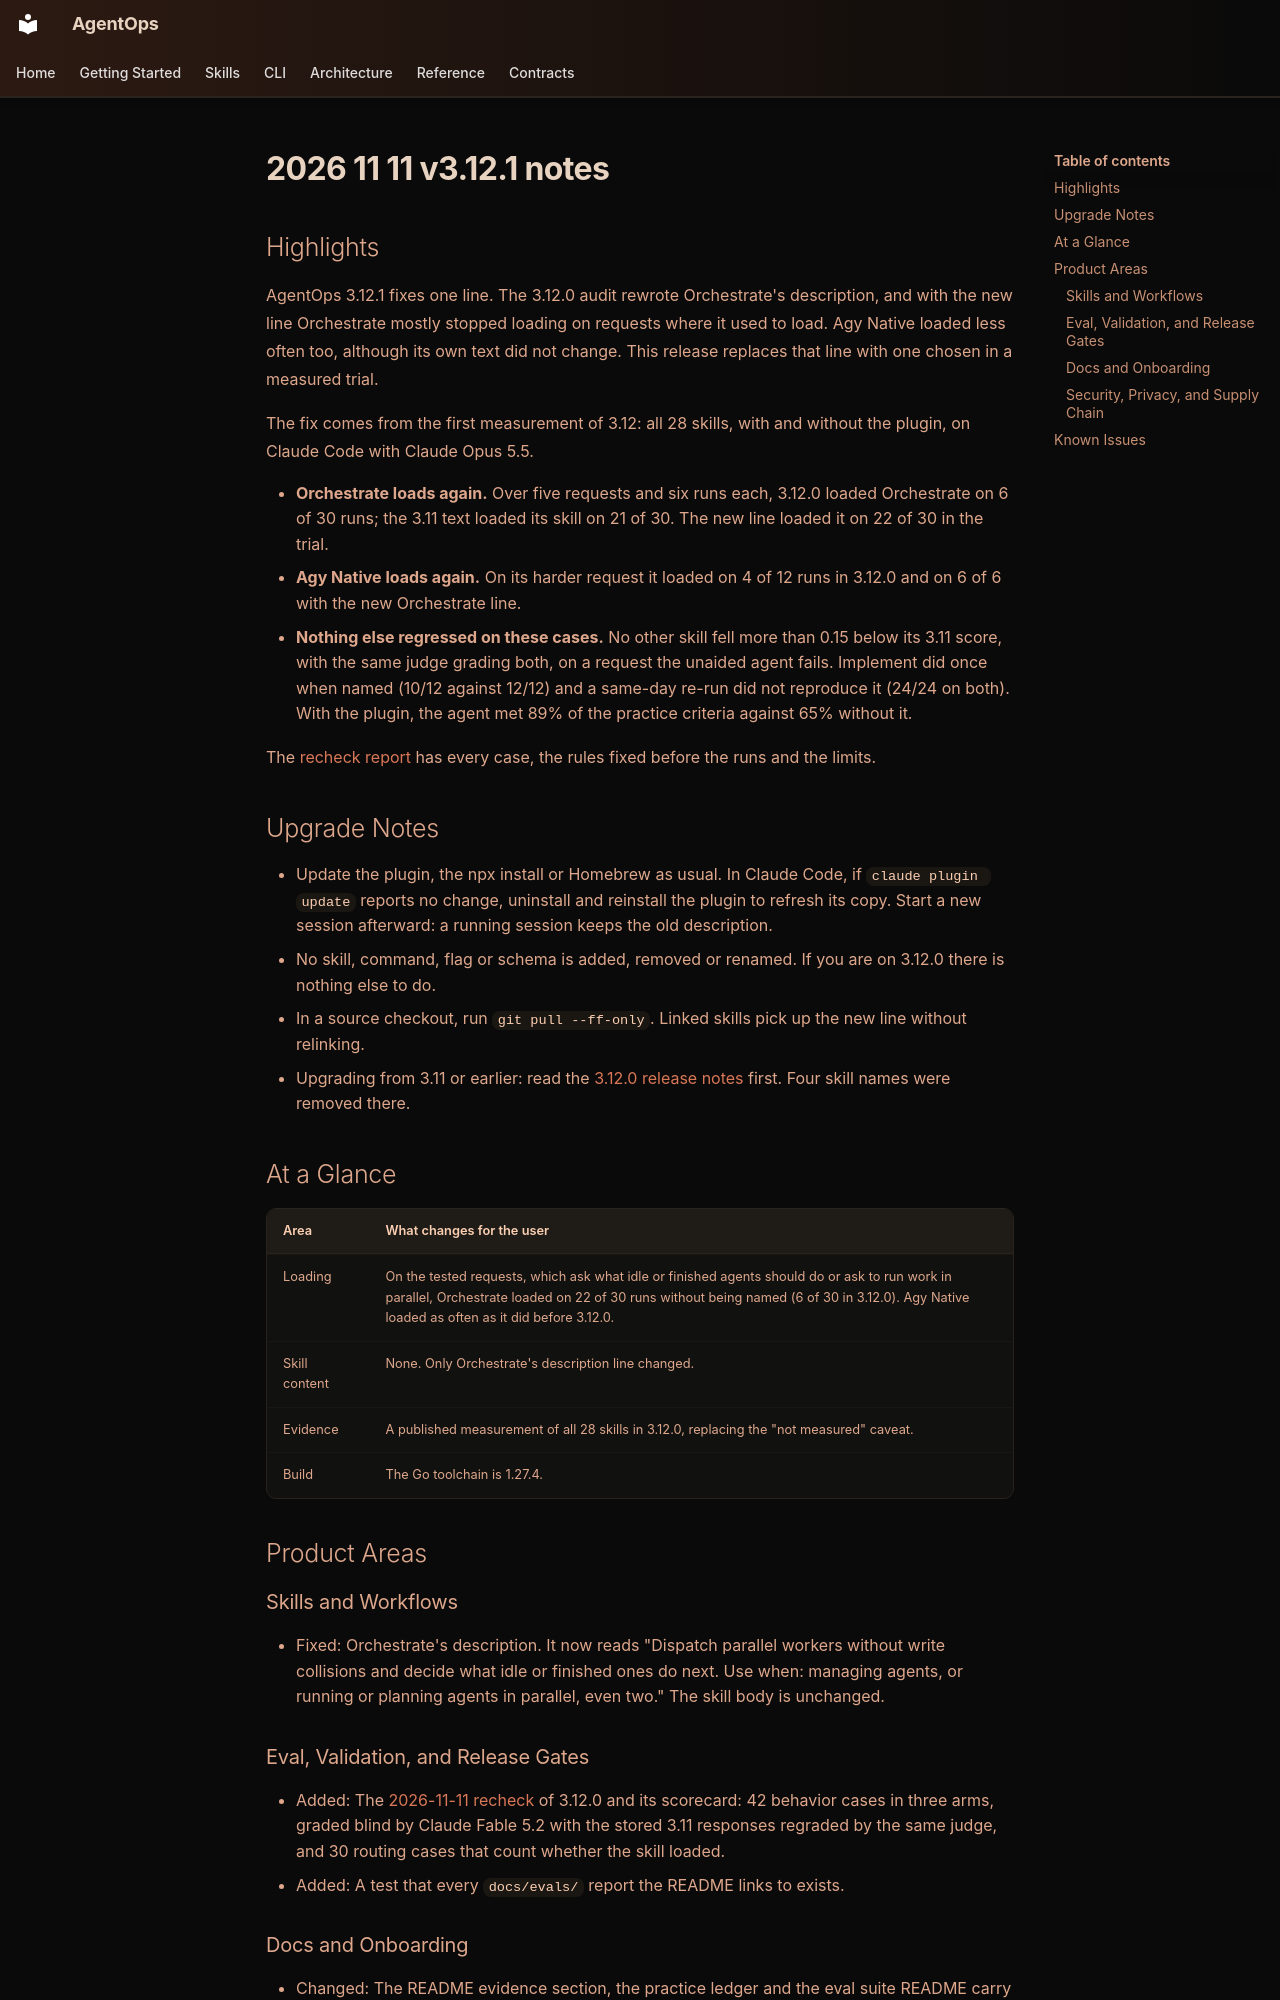

repository: boshu2/agentops · page: releases/2026-11-11-v3.12.1-notes/index.html · generator: mkdocs

## Highlights

AgentOps 3.12.1 fixes one line. The 3.12.0 audit rewrote Orchestrate's
description, and with the new line Orchestrate mostly stopped loading on
requests where it used to load. Agy Native loaded less often too, although its own text
did not change. This release replaces that line with one chosen in a measured
trial.

The fix comes from the first measurement of 3.12: all 28 skills, with and
without the plugin, on Claude Code with Claude Opus 5.5.

- **Orchestrate loads again.** Over five requests and six runs each, 3.12.0
  loaded Orchestrate on 6 of 30 runs; the 3.11 text loaded its skill on 21
  of 30. The new line loaded it on 22 of 30 in the trial.
- **Agy Native loads again.** On its harder request it loaded on 4 of 12 runs
  in 3.12.0 and on 6 of 6 with the new Orchestrate line.
- **Nothing else regressed on these cases.** No other skill fell more than 0.15
  below its 3.11 score, with the same judge grading both, on a request the
  unaided agent fails. Implement did once when named (10/12 against 12/12) and
  a same-day re-run did not reproduce it (24/24 on both). With the plugin, the
  agent met 89% of the practice criteria against 65% without it.

The [recheck report](https://github.com/boshu2/agentops/blob/main/docs/evals/2026-11-11-recheck-opus-5-5.md)
has every case, the rules fixed before the runs and the limits.

## Upgrade Notes

- Update the plugin, the npx install or Homebrew as usual. In Claude Code, if
  `claude plugin update` reports no change, uninstall and reinstall the plugin
  to refresh its copy. Start a new session afterward: a running session keeps
  the old description.
- No skill, command, flag or schema is added, removed or renamed. If you are on
  3.12.0 there is nothing else to do.
- In a source checkout, run `git pull --ff-only`. Linked skills pick up the new
  line without relinking.
- Upgrading from 3.11 or earlier: read the
  [3.12.0 release notes](https://github.com/boshu2/agentops/blob/main/docs/releases/2026-11-10-v3.12.0-notes.md)
  first. Four skill names were removed there.

## At a Glance

| Area | What changes for the user |
|---|---|
| Loading | On the tested requests, which ask what idle or finished agents should do or ask to run work in parallel, Orchestrate loaded on 22 of 30 runs without being named (6 of 30 in 3.12.0). Agy Native loaded as often as it did before 3.12.0. |
| Skill content | None. Only Orchestrate's description line changed. |
| Evidence | A published measurement of all 28 skills in 3.12.0, replacing the "not measured" caveat. |
| Build | The Go toolchain is 1.27.4. |

## Product Areas

### Skills and Workflows

- Fixed: Orchestrate's description. It now reads "Dispatch parallel workers
  without write collisions and decide what idle or finished ones do next. Use
  when: managing agents, or running or planning agents in parallel, even two."
  The skill body is unchanged.

### Eval, Validation, and Release Gates

- Added: The
  [2026-11-11 recheck](https://github.com/boshu2/agentops/blob/main/docs/evals/2026-11-11-recheck-opus-5-5.md)
  of 3.12.0 and its scorecard: 42 behavior cases in three arms, graded blind by
  Claude Fable 5.2 with the stored 3.11 responses regraded by the same judge,
  and 30 routing cases that count whether the skill loaded.
- Added: A test that every `docs/evals/` report the README links to exists.
